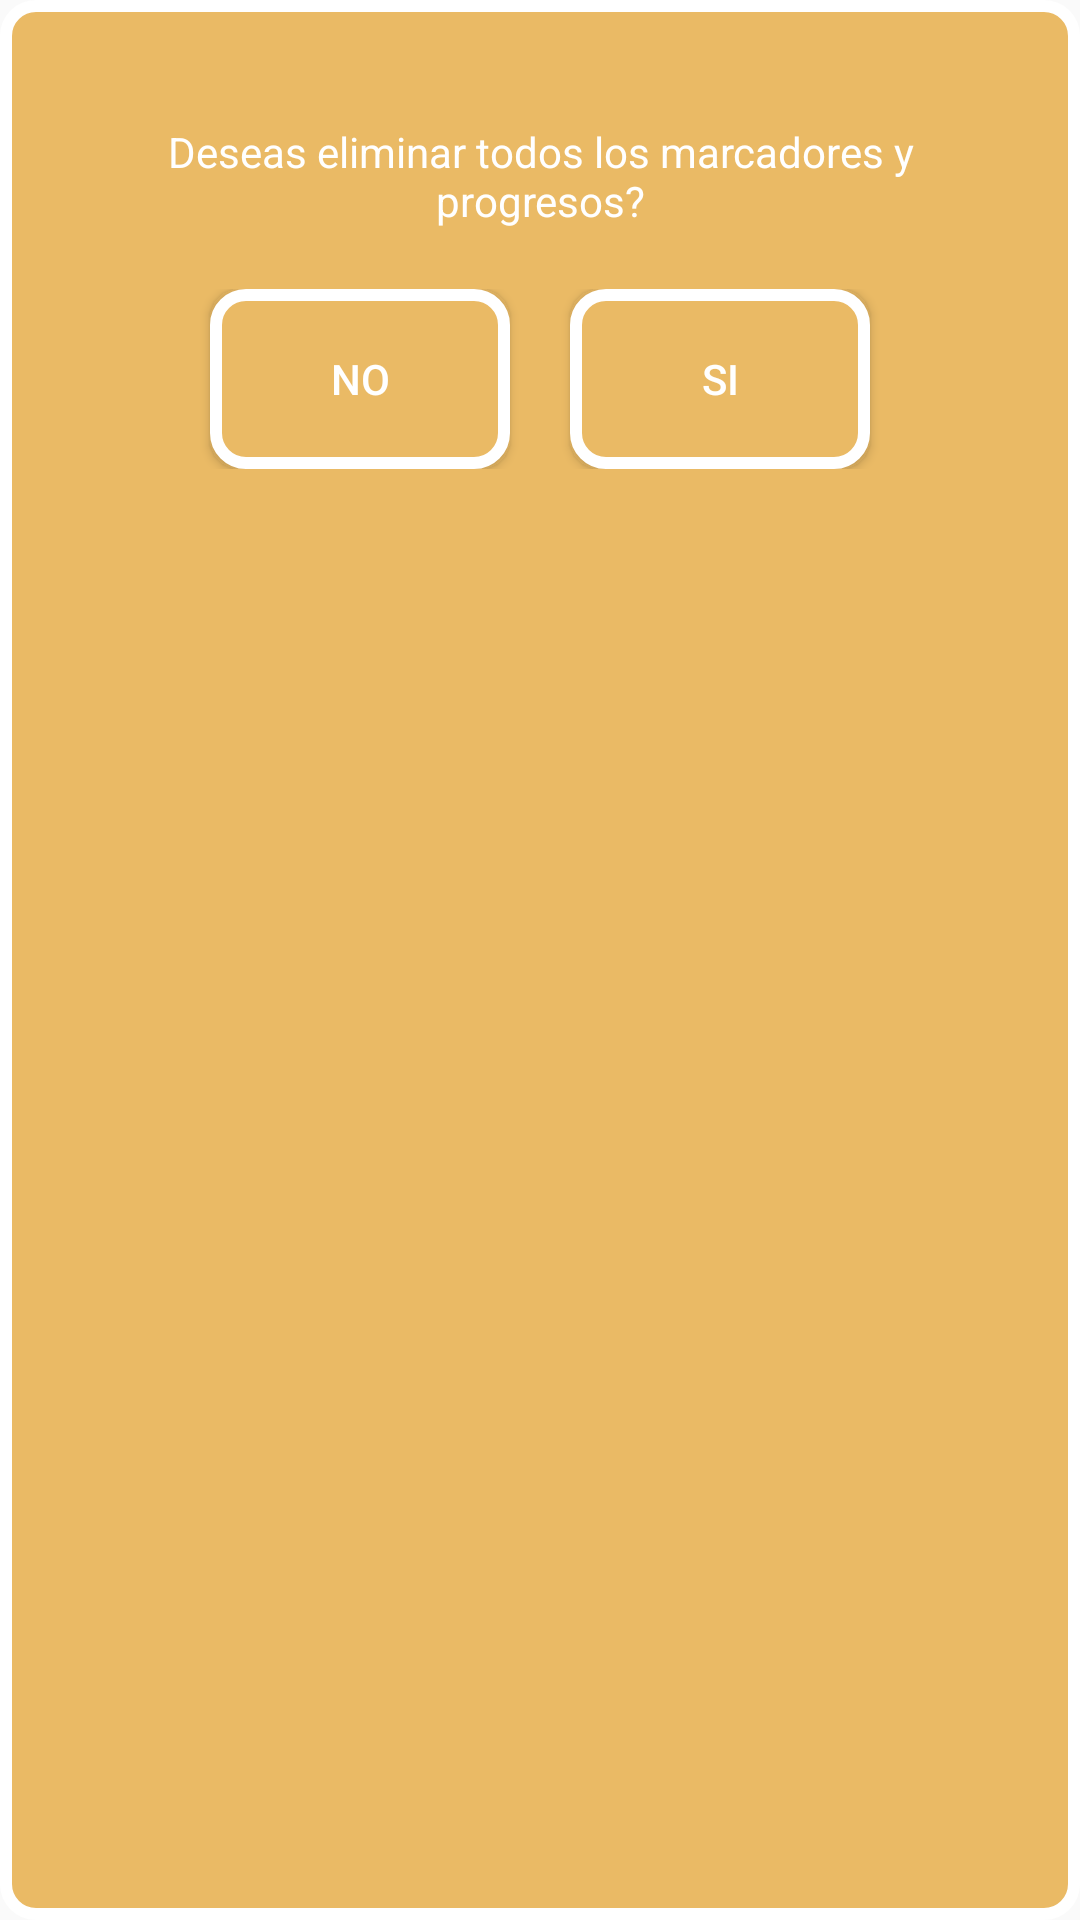

Android layout source for this screen:
<!-- AndroidManifest.xml: application theme AppTheme -->
<!-- res/layout/dialogoconfirm2.xml -->
<?xml version="1.0" encoding="utf-8"?>
<LinearLayout xmlns:android="http://schemas.android.com/apk/res/android"
    android:id="@+id/confirmfondo"
    android:layout_width="wrap_content"
    android:layout_height="wrap_content"
    android:layout_gravity="center"
    android:layout_marginLeft="10dp"
    android:layout_marginRight="10dp"
    android:background="@drawable/marcoredondo"
    android:orientation="vertical">

    <TextView
        android:id="@+id/txtconfirm"
        android:layout_width="wrap_content"
        android:layout_height="wrap_content"
        android:layout_marginLeft="30dp"
        android:layout_marginRight="30dp"
        android:layout_marginTop="40dp"
        android:text="Deseas eliminar todos los marcadores y progresos?"
        android:textAlignment="center"
        android:textColor="@android:color/white" />

    <LinearLayout
        android:layout_width="match_parent"
        android:layout_height="wrap_content"
        android:layout_gravity="center"
        android:layout_marginTop="20dp"
        android:gravity="center">

        <Button
            android:id="@+id/botonno1"
            android:layout_width="100dp"
            android:layout_height="60dp"
            android:layout_marginRight="20dp"

            android:background="@drawable/marcoredondo"
            android:text="NO"
            android:textColor="@android:color/white" />

        <Button
            android:id="@+id/botonsi1"
            android:layout_width="100dp"
            android:layout_height="60dp"
            android:background="@drawable/marcoredondo"
            android:text="SI"
            android:textColor="@android:color/white" />


    </LinearLayout>

    <LinearLayout
        android:layout_width="match_parent"
        android:layout_height="30dp"></LinearLayout>

</LinearLayout>
<!-- resources referenced by this layout -->
<resources>
  <!-- drawable marcoredondo (drawable) -->
  <?xml version="1.0" encoding="utf-8"?>
  <shape xmlns:android="http://schemas.android.com/apk/res/android"
      android:shape="rectangle">
      <solid android:color="#eaba65" />
      <stroke
          android:width="4dp"
          android:color="#ffffff" />
  
      <padding
          android:bottom="1dp"
          android:left="1dp"
          android:right="1dp"
          android:top="1dp" />
  
      <corners android:radius="30px" />
  </shape>
  <style name="AppTheme" parent="Base.Theme.AppCompat.Light.DarkActionBar">
          
          <item name="colorPrimary">@color/colorPrimary</item>
          <item name="colorPrimaryDark">@color/colorPrimaryDark</item>
          <item name="colorAccent">@color/colorAccent</item>
      </style>
  <color name="colorPrimary">#3F51B5</color>
  <color name="colorPrimaryDark">#303F9F</color>
  <color name="colorAccent">#FF4081</color>
</resources>
